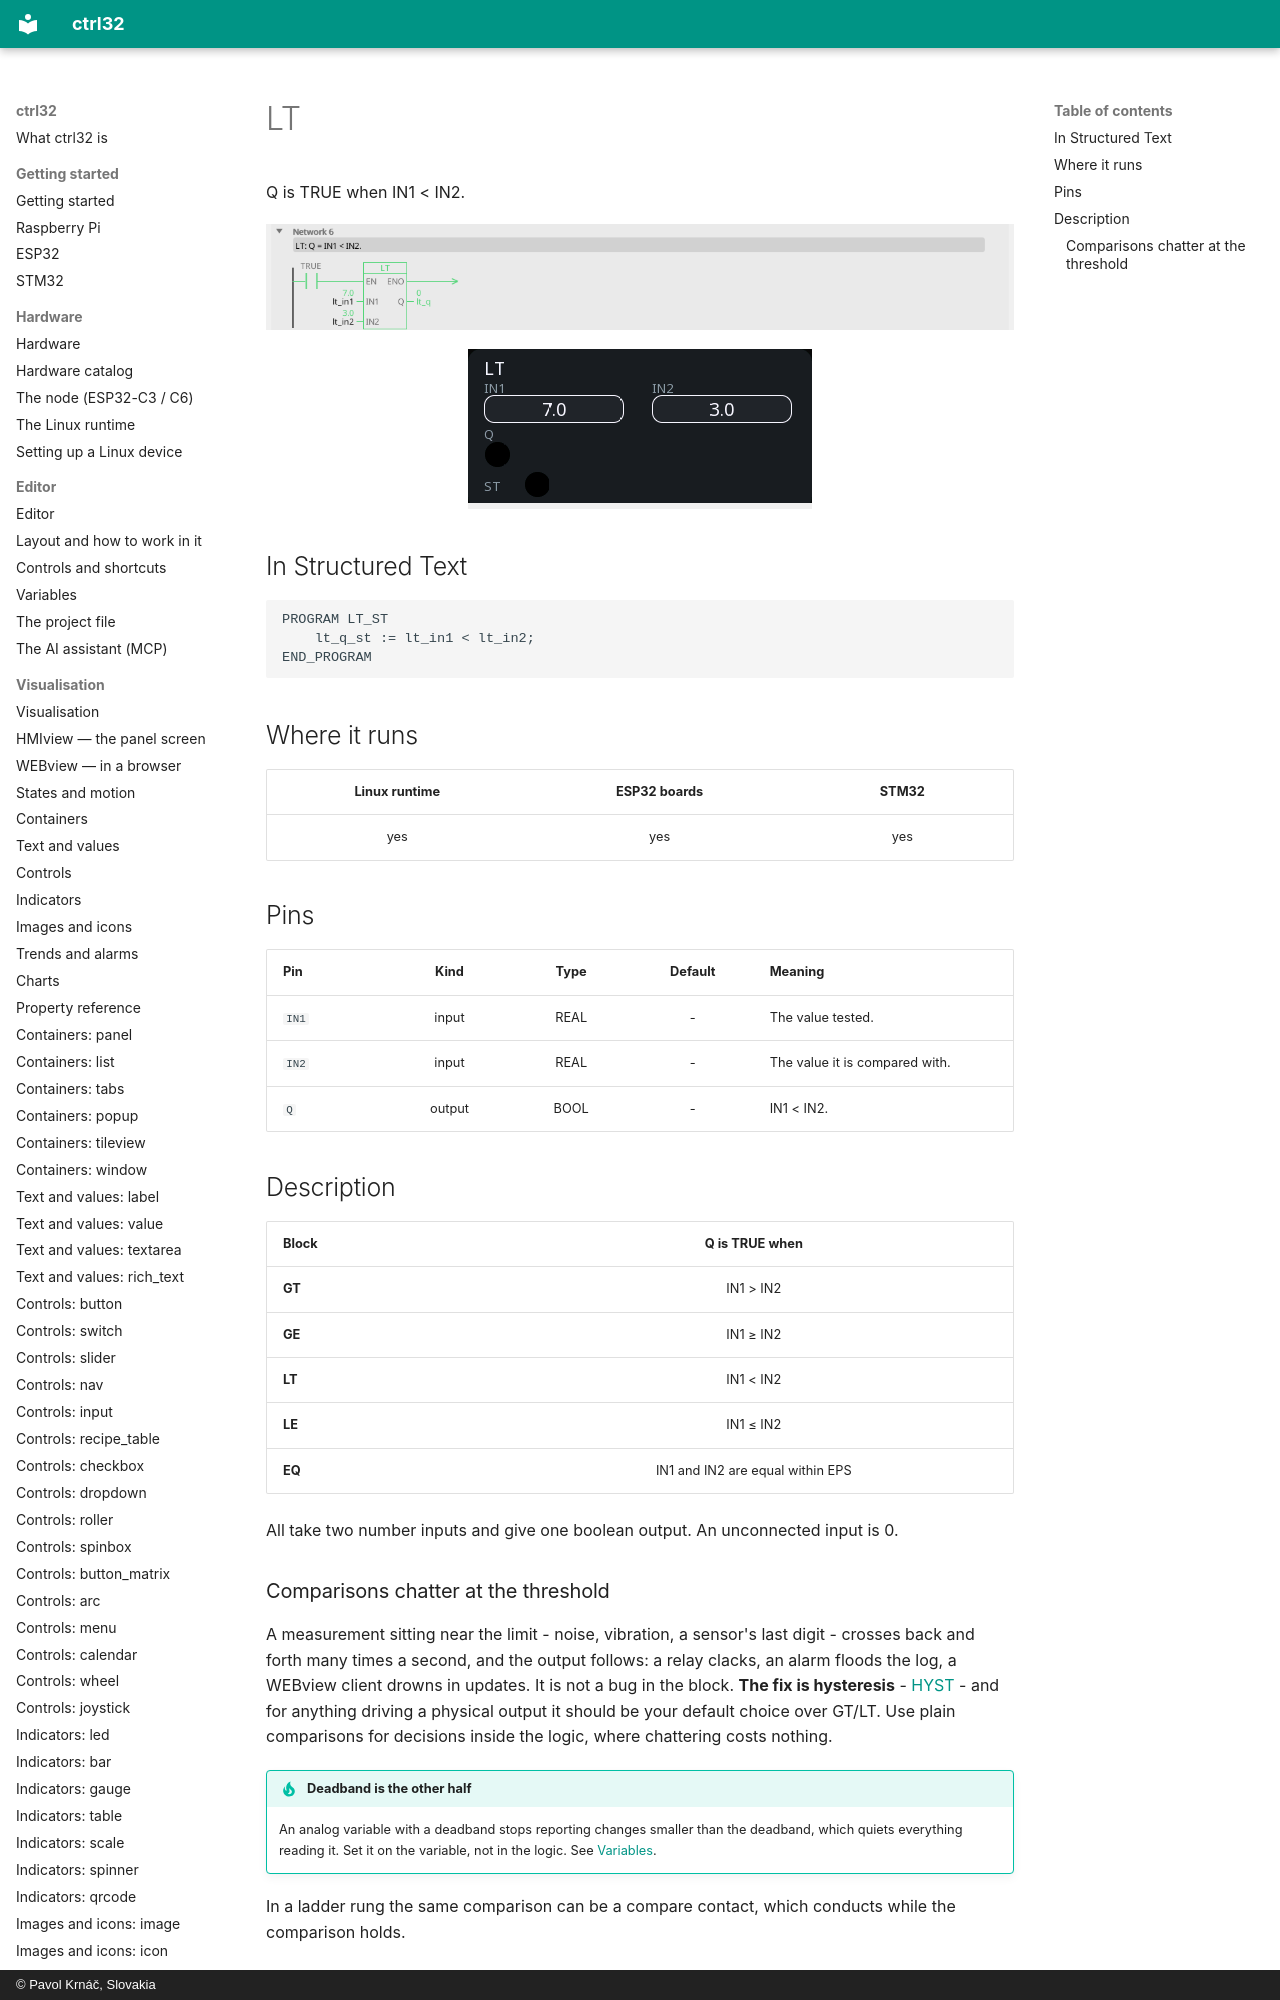

repository: ctrl32/docs · page: fb-lt/index.html · generator: mkdocs · copyright: © Pavol Krnáč, Slovakia

---
image: img/blk-lt-ld.webp
image_alt: "LT in the editor"
---

# LT

Q is TRUE when IN1 < IN2.

![LT on a rung](img/blk-lt-ld.webp){: .sb-center}

![LT on a WEBview screen](img/blk-lt-web.webp){: .sb-center}

## In Structured Text

```iecst
PROGRAM LT_ST
    lt_q_st := lt_in1 < lt_in2;
END_PROGRAM
```
